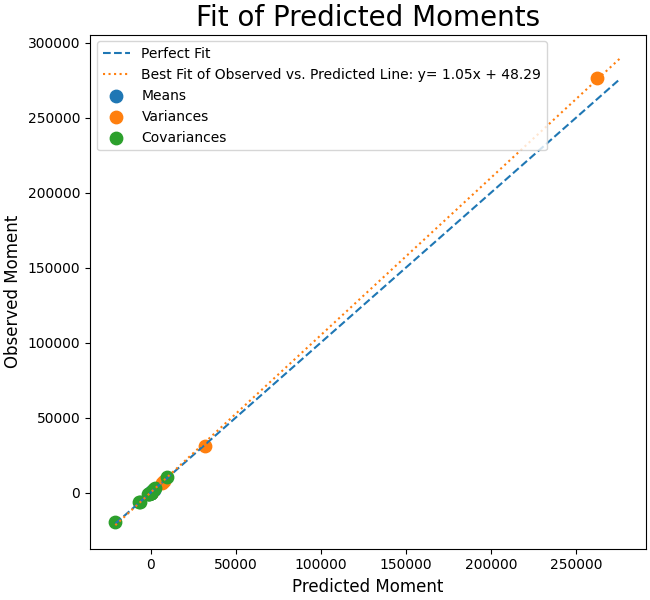

The file beside this chart, header and first rows:
Estimated, Observed
164.3, 166.7
37.59, 40.03
45.11, 44.69
1783, 1776
0.2106, 0.1954
211.1, 212.1
7885, 8080
32042, 31244
562.5, 549
262730, 276325
2.666, 0.1955
6796, 6768
-6095, -6208
-915.9, -913.3
9881, 10228
-8.817, -4.855
-1130, -1160
2135, 2210
-20733, -19383
50.28, 29.71
2609, 3029
-1388, -1123
3.242, 2.022
1465, 1453
-102.9, -59.84
-6818, -6354
16.36, 9.573
